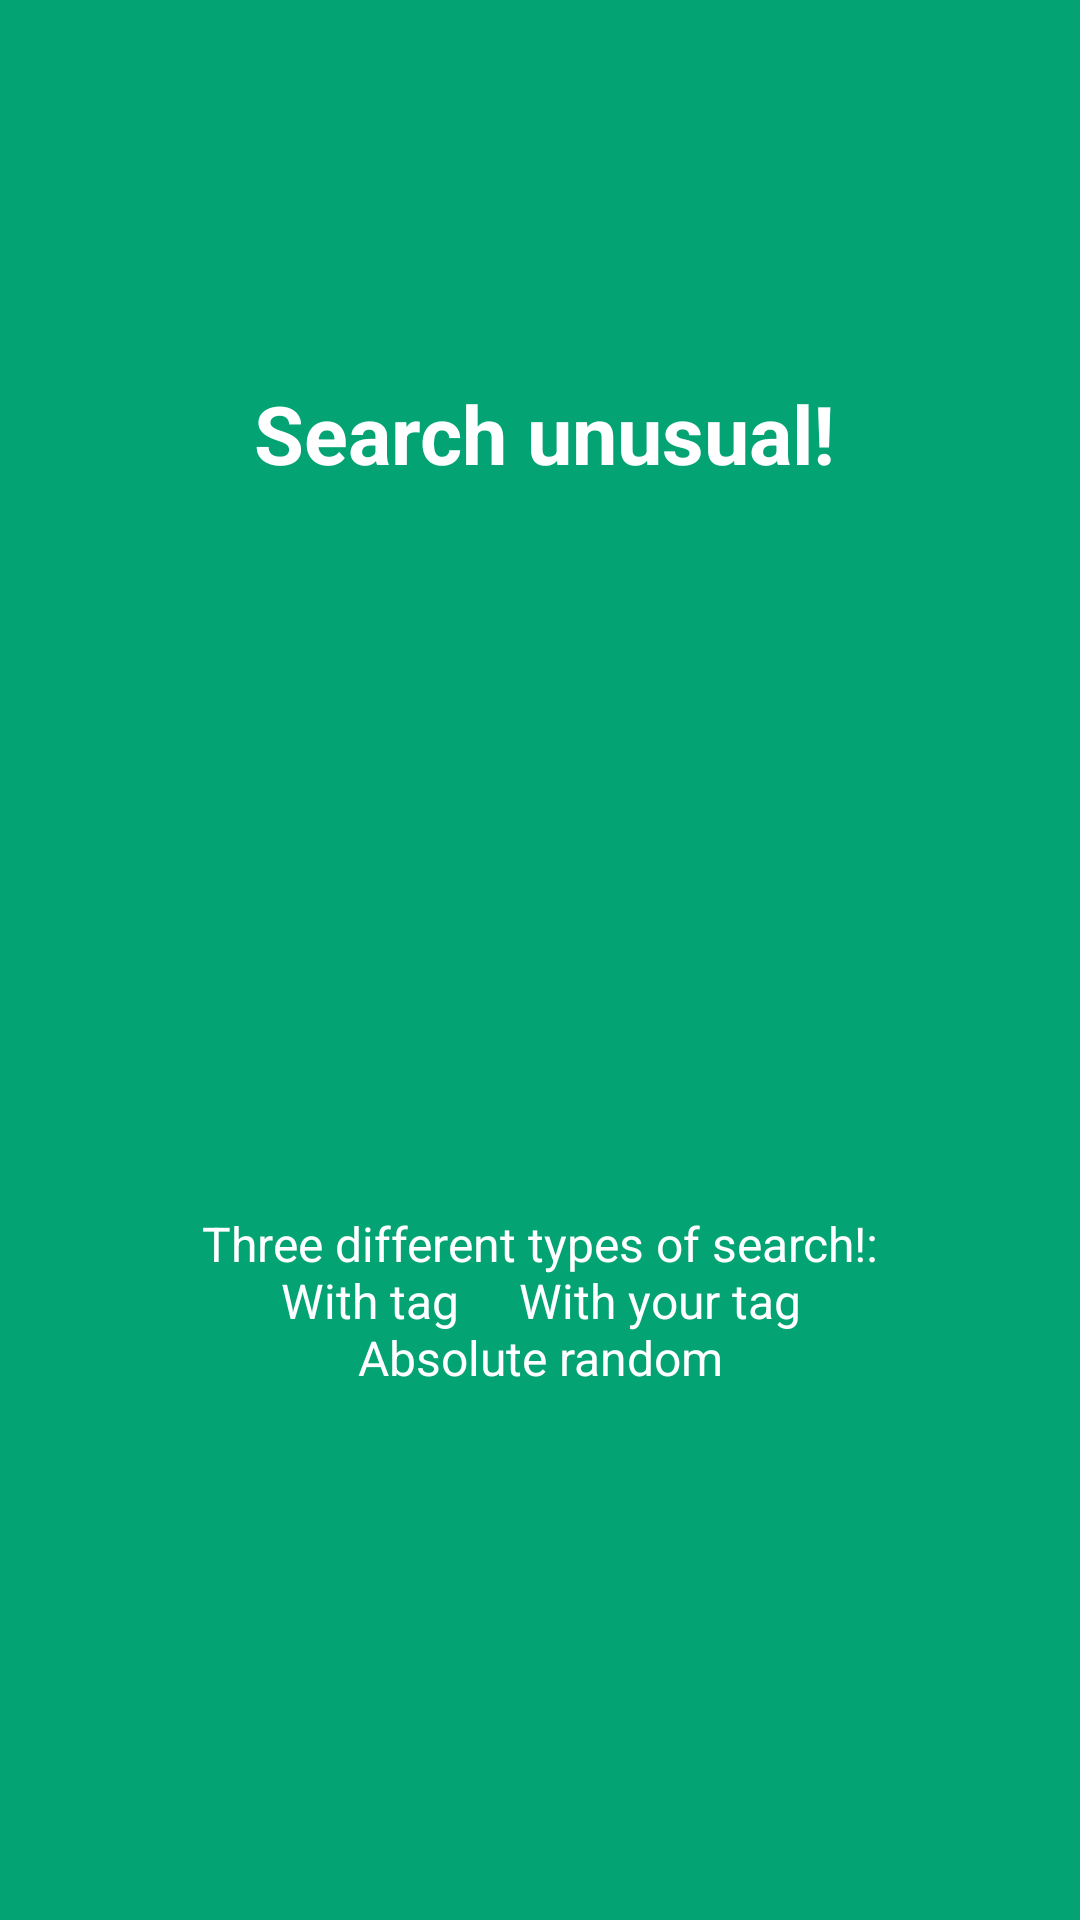

Layout XML and referenced resources for this Android screen:
<!-- AndroidManifest.xml: application theme AppTheme -->
<!-- res/layout/app_intro2.xml -->
<?xml version="1.0" encoding="utf-8"?>
<LinearLayout xmlns:android="http://schemas.android.com/apk/res/android"
    android:id="@+id/main_layout"
    android:layout_width="fill_parent"
    android:layout_height="fill_parent"
    android:layout_weight="10"
    android:background="#03a373"
    android:orientation="vertical">

    <TextView
        android:layout_width="wrap_content"
        android:layout_height="0dp"
        android:layout_gravity="center"
        android:layout_weight="3"
        android:gravity="center"
        android:paddingLeft="32dp"
        android:paddingRight="29dp"
        android:text="Search unusual!"
        android:textColor="#ffffff"
        android:textSize="27sp"
        android:textStyle="bold" />

    <TextView
        android:layout_width="wrap_content"
        android:layout_height="0dp"
        android:layout_gravity="center"
        android:layout_weight="3"
        android:gravity="center"
        android:paddingLeft="64dp"
        android:paddingRight="64dp"
        android:text="Three different types of search!:
    With tag
    With your tag
    Absolute random"
        android:textColor="#ffffff"
        android:textSize="16sp" />

    <TextView
        android:layout_width="fill_parent"
        android:layout_height="62dp" />
</LinearLayout>
<!-- resources referenced by this layout -->
<resources>
  <style name="AppTheme" parent="Theme.AppCompat.Light.DarkActionBar">
          <item name="colorAccent">@color/colorAccent</item>
          <item name="windowNoTitle">true</item>
      </style>
  <color name="colorAccent">#ea3732</color>
</resources>
